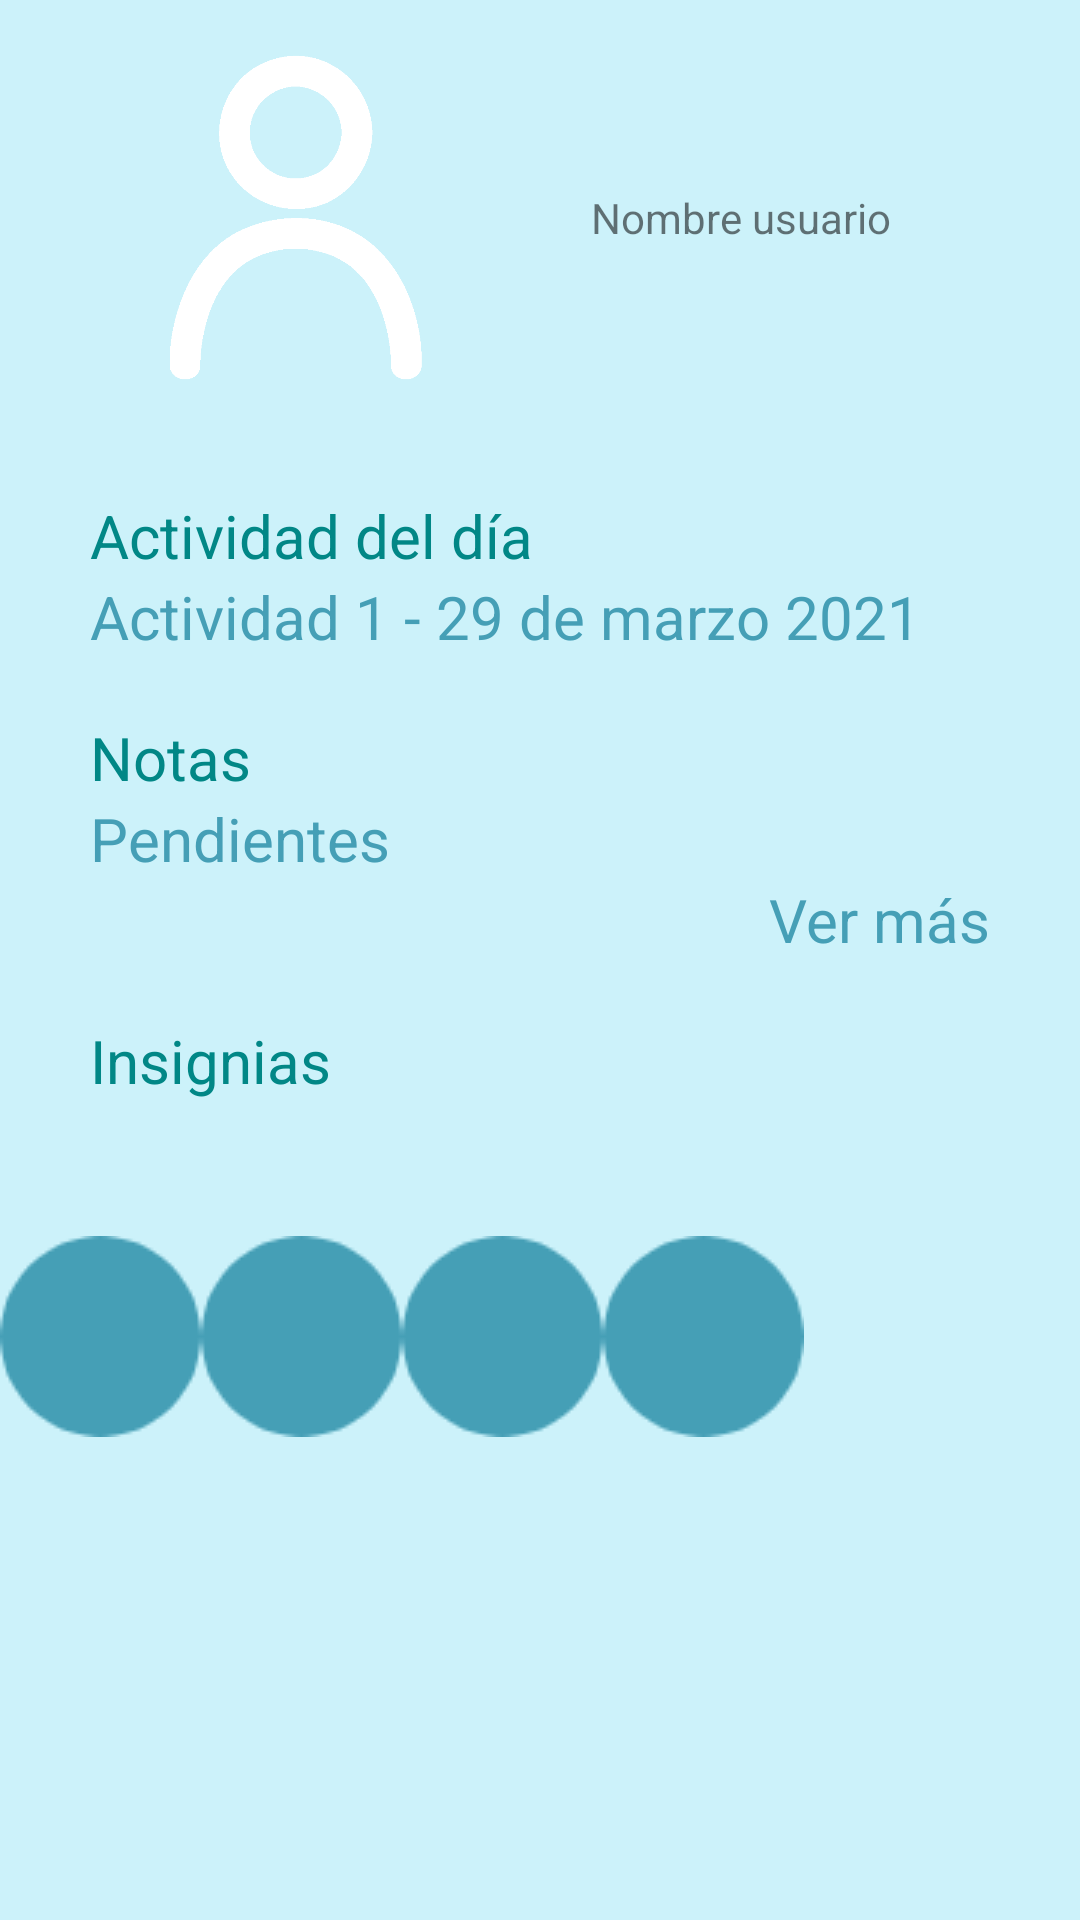

Android layout source for this screen:
<!-- AndroidManifest.xml: application theme Theme.ProjectoToc -->
<!-- res/layout/fragment_home.xml -->
<?xml version="1.0" encoding="utf-8"?>
<LinearLayout xmlns:android="http://schemas.android.com/apk/res/android"
    xmlns:app="http://schemas.android.com/apk/res-auto"
    xmlns:tools="http://schemas.android.com/tools"
    android:orientation="vertical"
    android:background="@color/azulBajo"
    android:layout_width="match_parent"
    android:layout_height="match_parent"
    tools:context=".ui.home.HomeFragment">

    <LinearLayout
        android:layout_width="wrap_content"
        android:layout_height="wrap_content"
        android:orientation="horizontal">

        <ImageView
            android:layout_width="197dp"
            android:layout_height="145dp"
            android:src="@drawable/usuario_blanco" />

        <TextView
            android:layout_width="214dp"
            android:layout_height="match_parent"
            android:gravity="center_vertical"
            android:text="Nombre usuario" />


    </LinearLayout>


    <TextView
        android:layout_width="wrap_content"
        android:layout_height="wrap_content"
        android:text="Actividad del día"
        android:textSize="20sp"
        android:textColor="@color/teal_700"
        android:layout_marginTop="20sp"
        android:layout_marginHorizontal="30dp"

        />
    <TextView
        android:layout_width="wrap_content"
        android:layout_height="wrap_content"
        android:text="Actividad 1 - 29 de marzo 2021"
        android:textSize="20sp"
        android:textColor="@color/azulFuerte"
        android:layout_marginHorizontal="30dp"

        />


    <TextView
        android:layout_width="wrap_content"
        android:layout_height="wrap_content"
        android:text="Notas"
        android:textSize="20sp"
        android:textColor="@color/teal_700"
        android:layout_marginTop="20sp"
        android:layout_marginHorizontal="30dp"

        />
    <TextView
        android:layout_width="wrap_content"
        android:layout_height="wrap_content"
        android:text="Pendientes"
        android:textSize="20sp"
        android:textColor="@color/azulFuerte"
        android:layout_marginHorizontal="30dp"

        />

    <TextView
        android:layout_width="wrap_content"
        android:layout_height="wrap_content"
        android:layout_marginHorizontal="30dp"
        android:layout_gravity="right"
        android:text="Ver más"
        android:textColor="@color/azulFuerte"
        android:textSize="20sp"

        />

    <TextView
        android:layout_width="wrap_content"
        android:layout_height="wrap_content"
        android:text="Insignias"
        android:textSize="20sp"
        android:textColor="@color/teal_700"
        android:layout_marginTop="20sp"
        android:layout_marginHorizontal="30dp"

        />

    <TableLayout
        android:layout_width="match_parent"
        android:layout_height="wrap_content"
        android:layout_gravity="center_vertical" >
        <TableRow>
            <ImageView
                android:layout_width="wrap_content"
                android:layout_height="157dp"
                android:scaleType="centerInside"
                android:src="@drawable/elipse" />
            <ImageView
                android:layout_width="wrap_content"
                android:layout_height="157dp"
                android:scaleType="centerInside"
                android:src="@drawable/elipse" />
            <ImageView
                android:layout_width="wrap_content"
                android:layout_height="157dp"
                android:scaleType="centerInside"
                android:src="@drawable/elipse" />
            <ImageView
                android:layout_width="wrap_content"
                android:layout_height="157dp"
                android:scaleType="centerInside"
                android:src="@drawable/elipse" />
        </TableRow>


    </TableLayout>





</LinearLayout>
<!-- resources referenced by this layout -->
<resources>
  <color name="azulBajo">#CCF2FA</color>
  <color name="azulFuerte">#459fb6</color>
  <color name="teal_700">#FF018786</color>
  <!-- drawable elipse: png bitmap (drawable, 497 bytes) -->
  <!-- drawable usuario_blanco: png bitmap (drawable, 4651 bytes) -->
  <style name="Theme.ProjectoToc" parent="Theme.MaterialComponents.DayNight.DarkActionBar">
          
          <item name="colorPrimary">@color/purple_500</item>
          <item name="colorPrimaryVariant">@color/purple_700</item>
          <item name="colorOnPrimary">@color/white</item>
          
          <item name="colorSecondary">@color/teal_200</item>
          <item name="colorSecondaryVariant">@color/teal_700</item>
          <item name="colorOnSecondary">@color/black</item>
          
          <item name="android:statusBarColor" tools:targetApi="l">?attr/colorPrimaryVariant</item>
          
      </style>
  <color name="purple_500">#FF6200EE</color>
  <color name="purple_700">#FF3700B3</color>
  <color name="white">#FFFFFFFF</color>
  <color name="teal_200">#FF03DAC5</color>
  <color name="black">#FF000000</color>
</resources>
